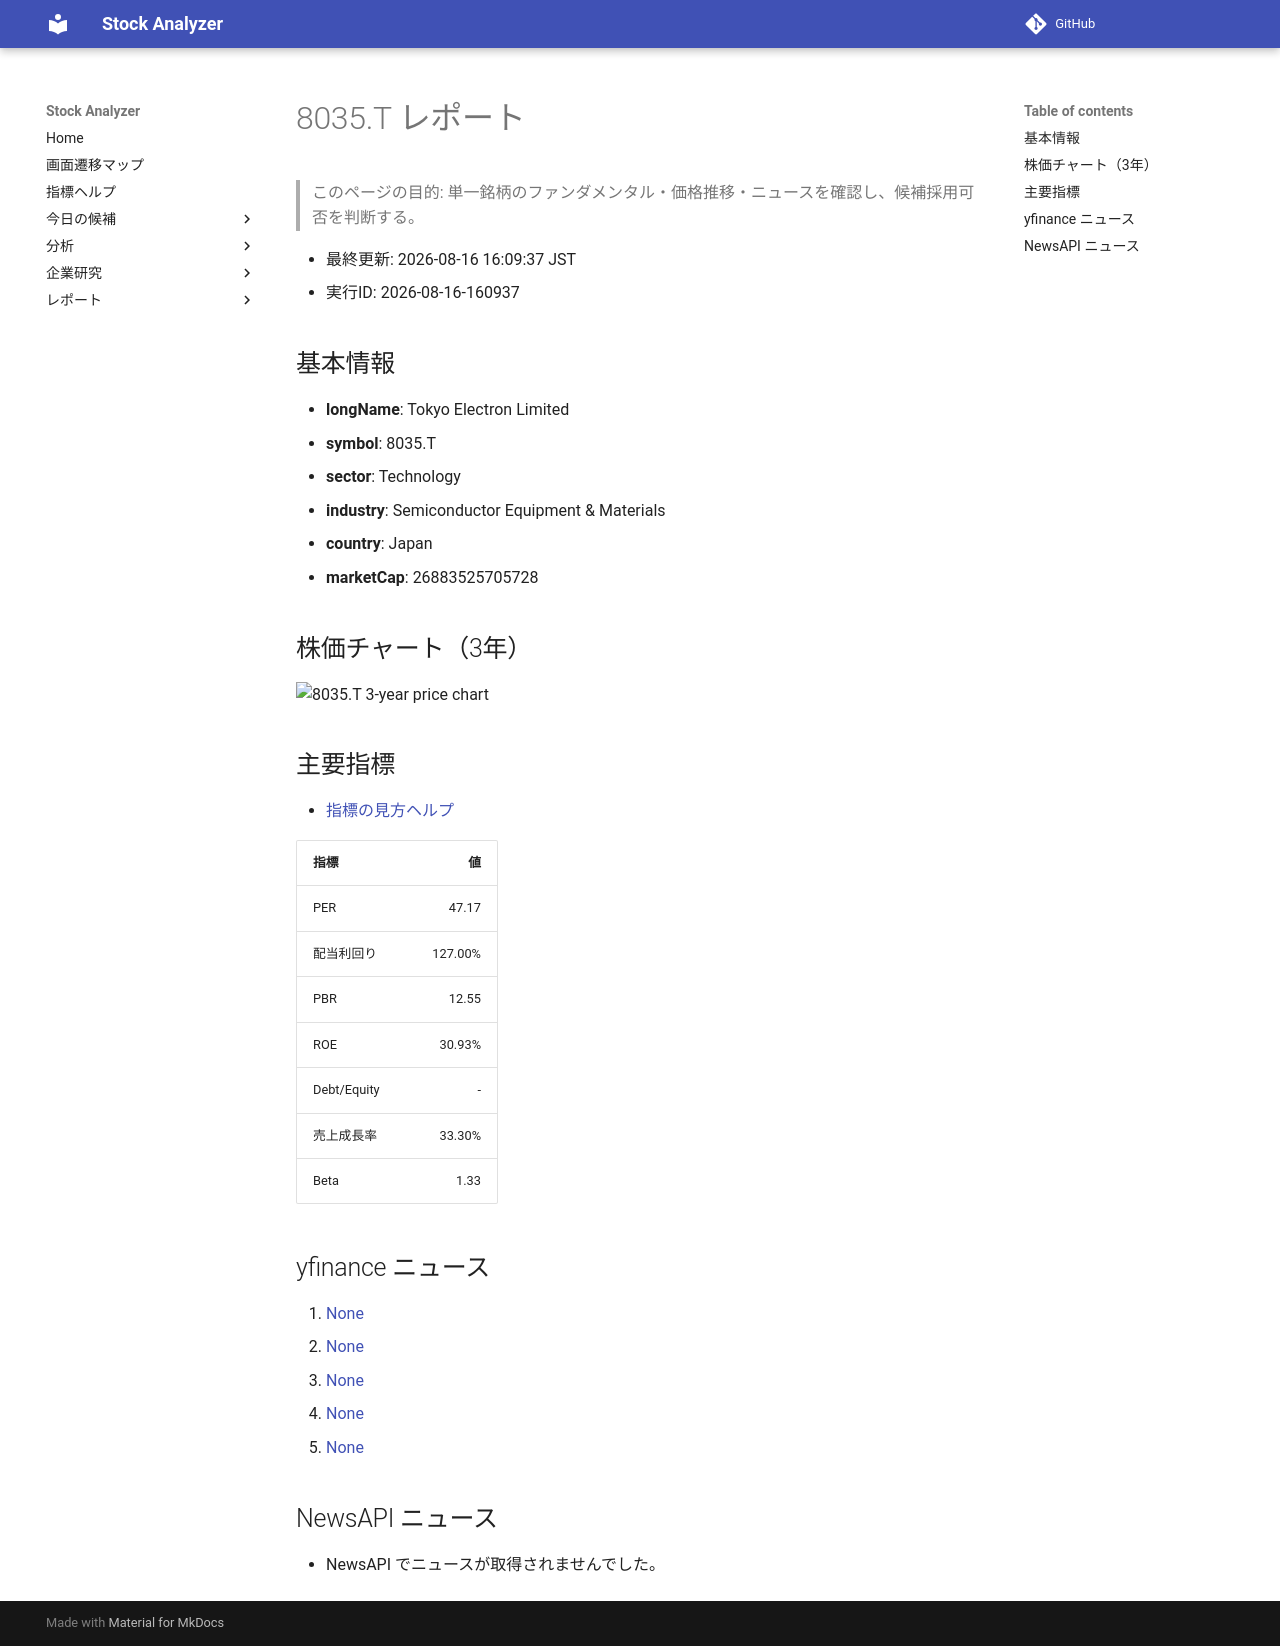

repository: Yumi-note/Making-APP · page: reports/2026-08-16/160937/8035_T/index.html · generator: mkdocs

# 8035.T レポート

> このページの目的: 単一銘柄のファンダメンタル・価格推移・ニュースを確認し、候補採用可否を判断する。

- 最終更新: 2026-08-16 16:09:37 JST
- 実行ID: 2026-08-16-160937

## 基本情報

- **longName**: Tokyo Electron Limited
- **symbol**: 8035.T
- **sector**: Technology
- **industry**: Semiconductor Equipment & Materials
- **country**: Japan
- **marketCap**: 26883525705728

## 株価チャート（3年）

![8035.T 3-year price chart](8035_T_3y.png)

## 主要指標

- [指標の見方ヘルプ](../../../../indicators.md)

| 指標 | 値 |
|---|---:|
| PER | 47.17 |
| 配当利回り | 127.00% |
| PBR | 12.55 |
| ROE | 30.93% |
| Debt/Equity | - |
| 売上成長率 | 33.30% |
| Beta | 1.33 |

## yfinance ニュース

1. [None](None)
2. [None](None)
3. [None](None)
4. [None](None)
5. [None](None)

## NewsAPI ニュース

- NewsAPI でニュースが取得されませんでした。
